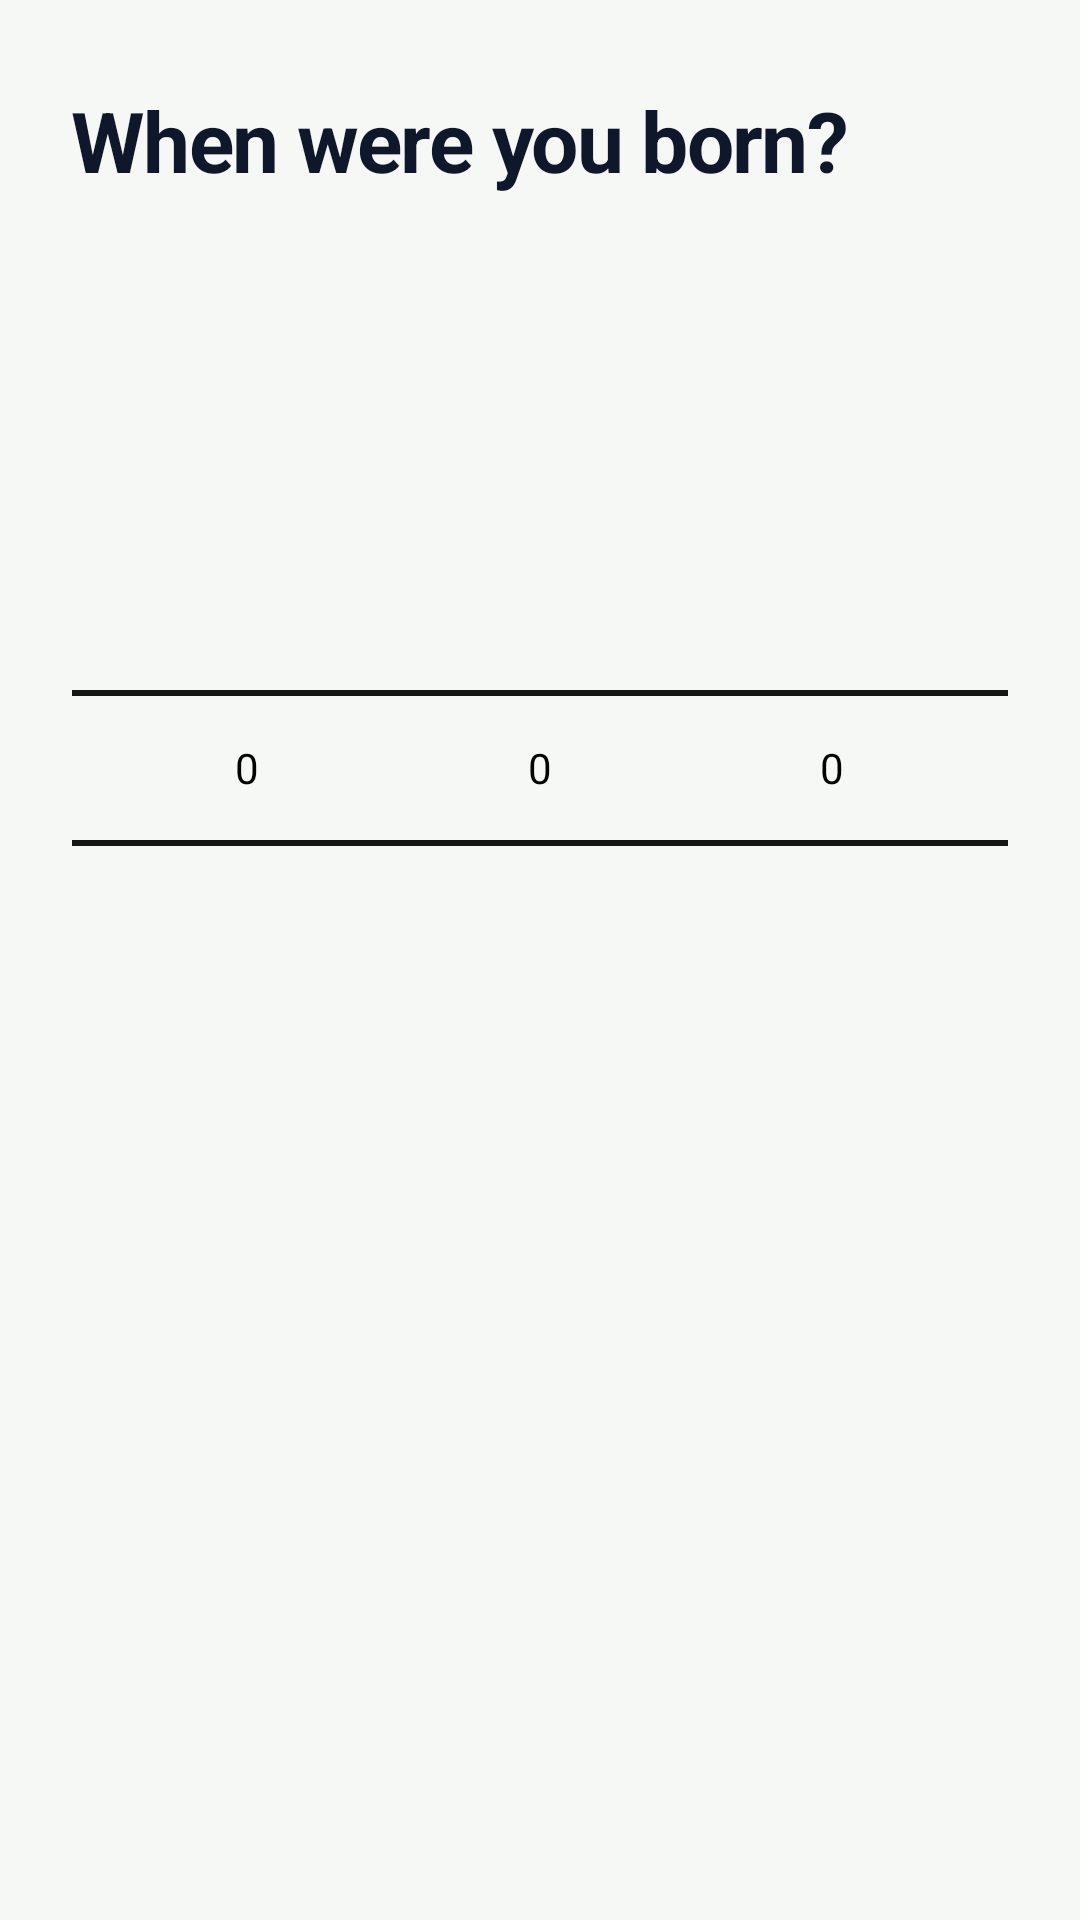

Reconstruct the res/layout file that produces this screen, plus the resources it refers to.
<!-- AndroidManifest.xml: application theme Theme.NutriTrack -->
<!-- res/layout/step_birthdate.xml -->
<?xml version="1.0" encoding="utf-8"?>
<LinearLayout xmlns:android="http://schemas.android.com/apk/res/android"
    xmlns:tools="http://schemas.android.com/tools"
    android:layout_width="match_parent"
    android:layout_height="match_parent"
    android:orientation="vertical"
    android:paddingStart="24dp"
    android:paddingTop="28dp"
    android:paddingEnd="24dp">

    <TextView
        android:layout_width="wrap_content"
        android:layout_height="wrap_content"
        android:letterSpacing="-0.02"
        android:text="When were you born?"
        android:textColor="@color/text_slate_900"
        android:textSize="28sp"
        android:textStyle="bold" />

    <TextView
        android:id="@+id/tvAgeDisplay"
        android:layout_width="wrap_content"
        android:layout_height="wrap_content"
        android:layout_marginTop="8dp"
        android:text=""
        tools:text="28 years old"
        android:textColor="@color/primary"
        android:textSize="17sp"
        android:textStyle="bold" />

    <LinearLayout
        android:layout_width="match_parent"
        android:layout_height="wrap_content"
        android:layout_marginTop="50dp"
        android:gravity="center"
        android:orientation="horizontal">

        <NumberPicker
            android:id="@+id/pickerMonth"
            android:layout_width="0dp"
            android:layout_height="220dp"
            android:layout_weight="1.2"
            android:theme="@style/ThemeOverlay.NutriTrack.NumberPicker" />

        <NumberPicker
            android:id="@+id/pickerDay"
            android:layout_width="0dp"
            android:layout_height="220dp"
            android:layout_weight="0.8"
            android:theme="@style/ThemeOverlay.NutriTrack.NumberPicker" />

        <NumberPicker
            android:id="@+id/pickerYear"
            android:layout_width="0dp"
            android:layout_height="220dp"
            android:layout_weight="1.2"
            android:theme="@style/ThemeOverlay.NutriTrack.NumberPicker" />

    </LinearLayout>

</LinearLayout>
<!-- resources referenced by this layout -->
<resources>
  <color name="primary">#13EC49</color>
  <color name="text_slate_900">#0F172A</color>
  <style name="ThemeOverlay.NutriTrack.NumberPicker" parent="">
          <item name="android:textColorPrimary">@color/black</item>
          <item name="android:textColorSecondary">@color/black</item>
          <item name="android:textColor">@color/black</item>
          <item name="android:editTextColor">@color/black</item>
          <item name="editTextColor">@color/black</item>
      </style>
  <style name="Theme.NutriTrack" parent="Base.Theme.NutriTrack" />
  <color name="black">#FF000000</color>
  <style name="Base.Theme.NutriTrack" parent="Theme.Material3.DayNight.NoActionBar">
          <item name="colorPrimary">@color/primary</item>
          <item name="colorOnPrimary">@color/text_slate_900</item>
          <item name="android:statusBarColor">#1B4D25</item>
          <item name="android:windowLightStatusBar">false</item>
          <item name="android:windowBackground">@color/background_light</item>
      </style>
  <color name="background_light">#F6F8F6</color>
</resources>
